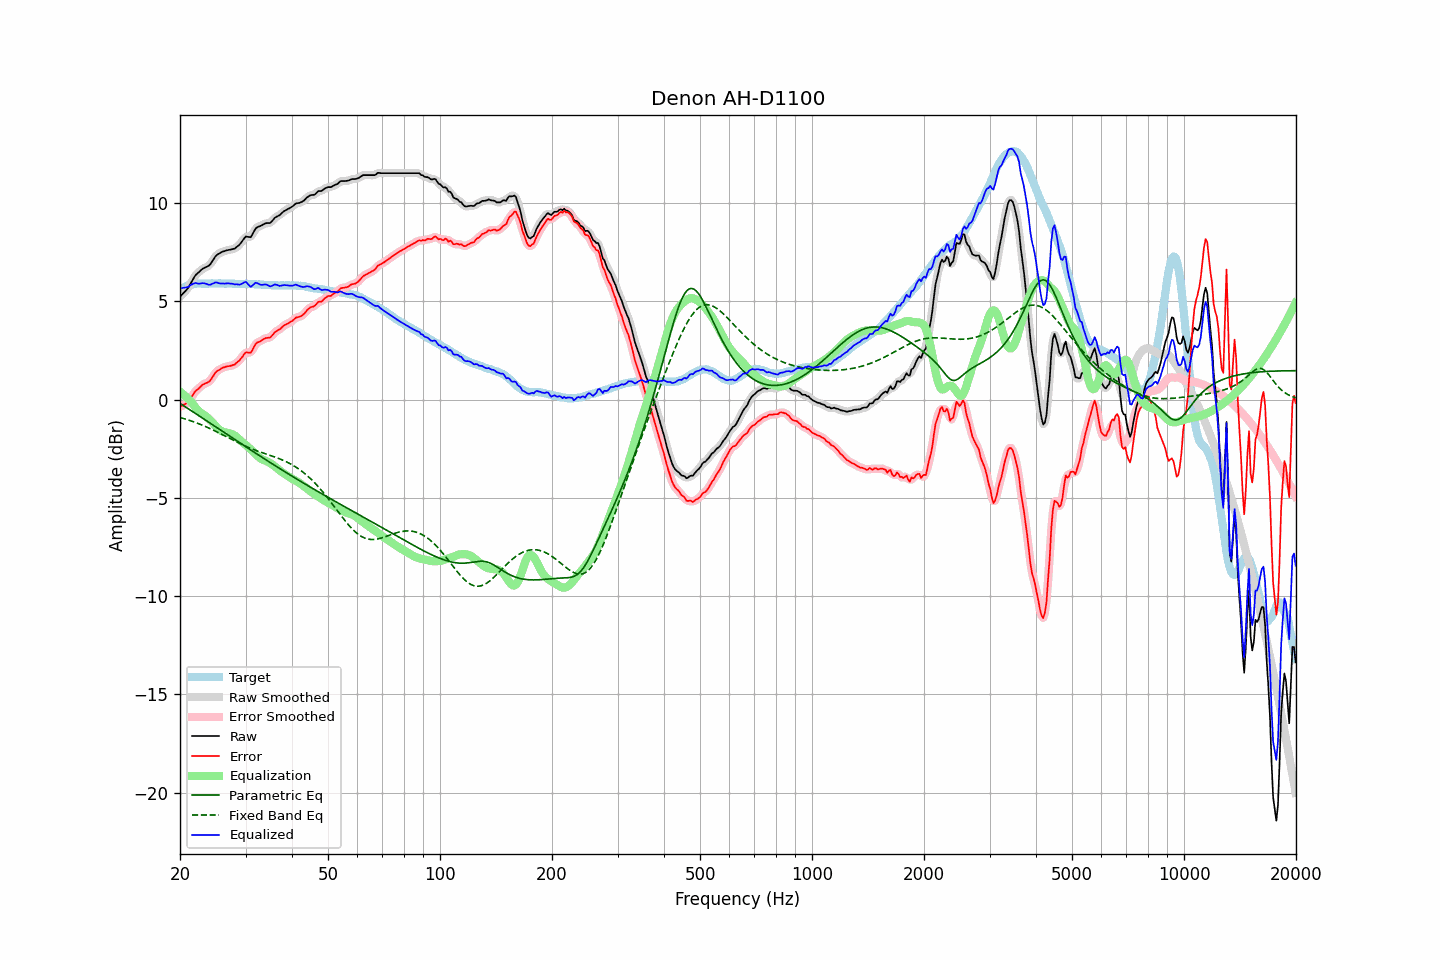

Values plotted in this chart, from the file beside it:
frequency, raw, error, smoothed, error_smoothed, equalization, parametric_eq, fixed_band_eq, equalized_raw, equalized_smoothed, target
20.00, 5.24, -0.36, 5.25, -0.35, 0.41, -0.19, -0.90, 5.65, 5.66, 5.60
20.20, 5.33, -0.32, 5.32, -0.32, 0.35, -0.24, -0.93, 5.67, 5.67, 5.65
20.40, 5.42, -0.28, 5.41, -0.29, 0.28, -0.29, -0.95, 5.70, 5.68, 5.70
20.61, 5.50, -0.23, 5.50, -0.24, 0.20, -0.35, -0.98, 5.70, 5.70, 5.73
20.81, 5.59, -0.19, 5.59, -0.19, 0.13, -0.40, -1.00, 5.72, 5.72, 5.78
21.02, 5.68, -0.14, 5.70, -0.11, 0.05, -0.45, -1.03, 5.73, 5.75, 5.82
21.23, 5.83, -0.01, 5.82, -0.02, -0.03, -0.51, -1.05, 5.80, 5.79, 5.84
21.44, 5.97, 0.12, 5.97, 0.11, -0.12, -0.56, -1.08, 5.85, 5.85, 5.86
21.66, 6.11, 0.23, 6.12, 0.25, -0.22, -0.61, -1.11, 5.88, 5.90, 5.87
21.87, 6.26, 0.38, 6.25, 0.36, -0.33, -0.67, -1.14, 5.93, 5.92, 5.88
22.09, 6.37, 0.47, 6.36, 0.46, -0.43, -0.72, -1.17, 5.94, 5.93, 5.90
22.31, 6.44, 0.53, 6.45, 0.54, -0.53, -0.77, -1.20, 5.91, 5.92, 5.91
22.54, 6.51, 0.60, 6.52, 0.61, -0.61, -0.83, -1.24, 5.90, 5.91, 5.91
22.76, 6.59, 0.68, 6.59, 0.68, -0.67, -0.88, -1.27, 5.92, 5.92, 5.91
22.99, 6.66, 0.76, 6.65, 0.75, -0.73, -0.93, -1.30, 5.93, 5.92, 5.90
23.22, 6.70, 0.80, 6.70, 0.80, -0.78, -0.99, -1.34, 5.92, 5.93, 5.90
23.45, 6.74, 0.84, 6.74, 0.84, -0.83, -1.04, -1.37, 5.91, 5.90, 5.90
23.69, 6.78, 0.87, 6.77, 0.87, -0.90, -1.10, -1.41, 5.88, 5.87, 5.91
23.92, 6.82, 0.91, 6.83, 0.92, -0.97, -1.15, -1.44, 5.85, 5.86, 5.91
24.16, 6.91, 0.99, 6.92, 1.00, -1.06, -1.20, -1.48, 5.86, 5.86, 5.92
24.40, 7.04, 1.12, 7.04, 1.12, -1.14, -1.26, -1.52, 5.90, 5.89, 5.93
24.65, 7.16, 1.24, 7.16, 1.25, -1.23, -1.31, -1.56, 5.93, 5.93, 5.92
24.89, 7.29, 1.38, 7.28, 1.36, -1.32, -1.37, -1.60, 5.97, 5.96, 5.91
25.14, 7.37, 1.46, 7.36, 1.45, -1.41, -1.42, -1.64, 5.96, 5.95, 5.91
25.39, 7.42, 1.50, 7.43, 1.51, -1.49, -1.48, -1.68, 5.93, 5.94, 5.92
25.65, 7.47, 1.55, 7.47, 1.56, -1.55, -1.53, -1.72, 5.91, 5.92, 5.92
25.91, 7.52, 1.61, 7.51, 1.60, -1.60, -1.58, -1.76, 5.91, 5.91, 5.91
26.16, 7.55, 1.64, 7.55, 1.64, -1.64, -1.64, -1.80, 5.91, 5.91, 5.91
26.43, 7.57, 1.66, 7.58, 1.67, -1.66, -1.69, -1.85, 5.91, 5.91, 5.91
26.69, 7.60, 1.69, 7.60, 1.69, -1.68, -1.75, -1.89, 5.92, 5.92, 5.91
26.96, 7.62, 1.70, 7.62, 1.70, -1.70, -1.80, -1.93, 5.92, 5.92, 5.92
27.23, 7.63, 1.72, 7.63, 1.72, -1.72, -1.86, -1.97, 5.91, 5.91, 5.91
27.50, 7.65, 1.74, 7.65, 1.73, -1.74, -1.91, -2.02, 5.91, 5.90, 5.91
27.77, 7.67, 1.77, 7.67, 1.76, -1.77, -1.97, -2.06, 5.89, 5.89, 5.90
28.05, 7.69, 1.79, 7.70, 1.81, -1.82, -2.02, -2.10, 5.87, 5.88, 5.90
28.33, 7.76, 1.87, 7.75, 1.86, -1.88, -2.07, -2.14, 5.88, 5.87, 5.89
28.62, 7.82, 1.93, 7.82, 1.93, -1.96, -2.13, -2.18, 5.86, 5.86, 5.89
28.90, 7.89, 1.99, 7.90, 2.01, -2.03, -2.18, -2.22, 5.85, 5.86, 5.90
29.19, 7.99, 2.11, 7.99, 2.10, -2.11, -2.24, -2.26, 5.88, 5.88, 5.88
29.48, 8.10, 2.20, 8.11, 2.22, -2.18, -2.29, -2.30, 5.92, 5.93, 5.90
29.78, 8.22, 2.33, 8.21, 2.32, -2.24, -2.34, -2.34, 5.97, 5.97, 5.89
30.08, 8.31, 2.41, 8.28, 2.38, -2.31, -2.40, -2.37, 6.00, 5.97, 5.90
30.38, 8.29, 2.40, 8.29, 2.40, -2.38, -2.45, -2.41, 5.91, 5.90, 5.89
30.68, 8.28, 2.40, 8.28, 2.40, -2.46, -2.50, -2.45, 5.82, 5.83, 5.88
30.99, 8.27, 2.39, 8.31, 2.43, -2.53, -2.56, -2.48, 5.74, 5.78, 5.88
31.30, 8.41, 2.53, 8.41, 2.53, -2.60, -2.61, -2.51, 5.81, 5.81, 5.88
31.61, 8.56, 2.68, 8.55, 2.67, -2.67, -2.67, -2.55, 5.88, 5.87, 5.88
31.93, 8.71, 2.83, 8.68, 2.81, -2.75, -2.72, -2.58, 5.95, 5.93, 5.88
32.24, 8.77, 2.91, 8.77, 2.90, -2.84, -2.77, -2.61, 5.93, 5.93, 5.86
32.57, 8.81, 2.94, 8.81, 2.95, -2.92, -2.82, -2.64, 5.89, 5.90, 5.87
32.89, 8.84, 2.97, 8.85, 2.98, -2.99, -2.88, -2.67, 5.85, 5.86, 5.87
33.22, 8.88, 3.02, 8.89, 3.03, -3.04, -2.93, -2.69, 5.84, 5.85, 5.86
33.55, 8.93, 3.08, 8.93, 3.08, -3.07, -2.98, -2.72, 5.86, 5.86, 5.85
33.89, 8.97, 3.13, 8.96, 3.12, -3.10, -3.04, -2.75, 5.87, 5.86, 5.84
34.23, 8.99, 3.14, 8.98, 3.14, -3.13, -3.09, -2.78, 5.85, 5.84, 5.85
34.57, 8.99, 3.16, 8.99, 3.15, -3.18, -3.14, -2.80, 5.81, 5.81, 5.83
34.92, 8.99, 3.16, 9.01, 3.18, -3.22, -3.19, -2.83, 5.76, 5.79, 5.83
35.27, 9.07, 3.24, 9.07, 3.25, -3.28, -3.24, -2.86, 5.79, 5.80, 5.83
35.62, 9.16, 3.34, 9.16, 3.33, -3.33, -3.30, -2.89, 5.83, 5.82, 5.82
35.97, 9.26, 3.44, 9.24, 3.42, -3.39, -3.35, -2.92, 5.87, 5.85, 5.82
... 635 more rows
